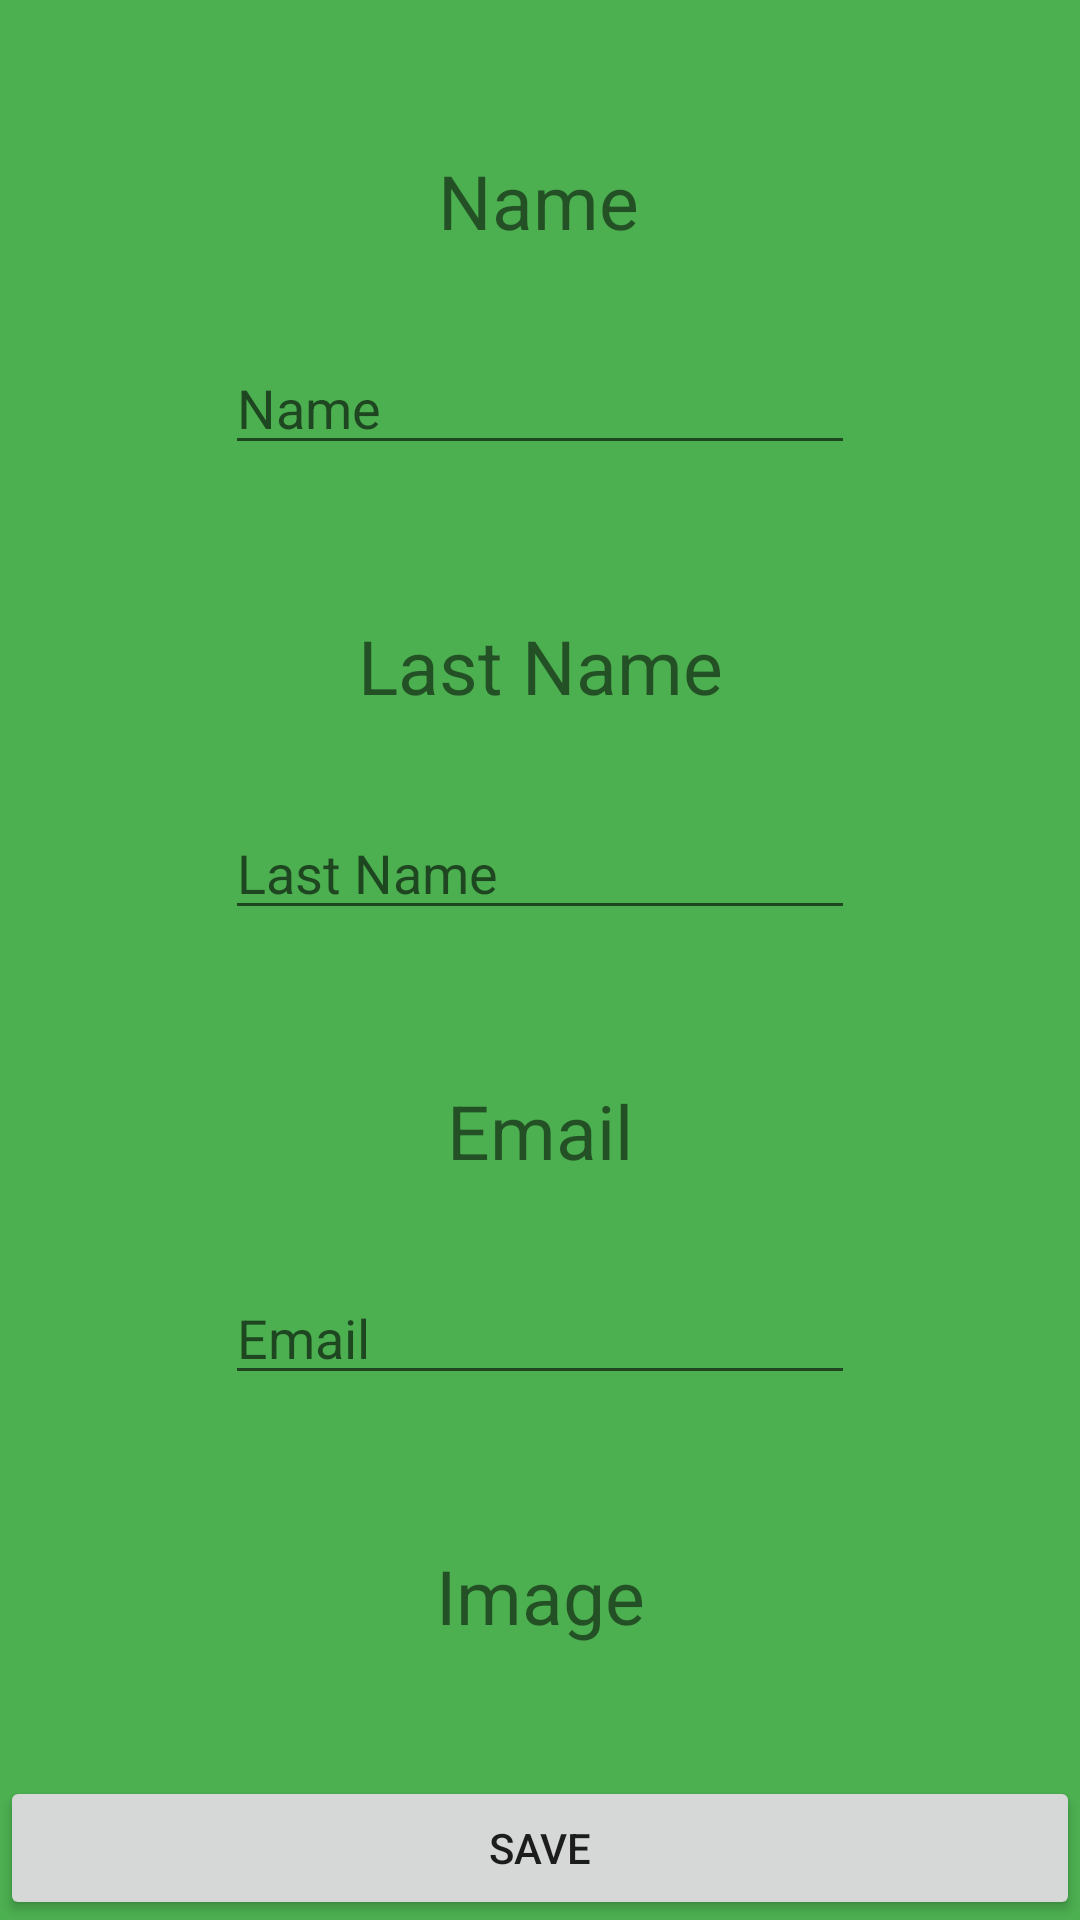

This screen was rendered from an Android layout file. Write that file and the resources it references.
<!-- AndroidManifest.xml: application theme Theme.Hm10 -->
<!-- res/layout/fragment_page2.xml -->
<?xml version="1.0" encoding="utf-8"?>
<androidx.constraintlayout.widget.ConstraintLayout xmlns:android="http://schemas.android.com/apk/res/android"
    xmlns:app="http://schemas.android.com/apk/res-auto"
    xmlns:tools="http://schemas.android.com/tools"
    android:layout_width="match_parent"
    android:layout_height="match_parent"
    android:background="#4CAF50"
    tools:context=".Page2Fragment">

    <TextView
        android:id="@+id/name"
        android:layout_width="wrap_content"
        android:layout_height="wrap_content"
        android:layout_marginTop="50dp"
        android:text="Name"
        android:textSize="25sp"
        app:layout_constraintEnd_toEndOf="parent"
        app:layout_constraintHorizontal_bias="0.498"
        app:layout_constraintStart_toStartOf="parent"
        app:layout_constraintTop_toTopOf="parent" />

    <EditText
        android:id="@+id/editName"
        android:layout_width="wrap_content"
        android:layout_height="wrap_content"
        android:layout_marginTop="30dp"
        android:ems="10"
        android:inputType="textPersonName"
        android:hint="Name"
        app:layout_constraintEnd_toEndOf="parent"
        app:layout_constraintStart_toStartOf="parent"
        app:layout_constraintTop_toBottomOf="@+id/name" />

    <TextView
        android:id="@+id/lastName"
        android:layout_width="wrap_content"
        android:layout_height="wrap_content"
        android:layout_marginTop="50dp"
        android:text="Last Name"
        android:textSize="25sp"
        app:layout_constraintEnd_toEndOf="parent"
        app:layout_constraintStart_toStartOf="parent"
        app:layout_constraintTop_toBottomOf="@+id/editName" />

    <EditText
        android:id="@+id/editLastName"
        android:layout_width="wrap_content"
        android:layout_height="wrap_content"
        android:layout_marginTop="30dp"
        android:ems="10"
        android:hint="Last Name"
        android:inputType="textPersonName"
        app:layout_constraintEnd_toEndOf="parent"
        app:layout_constraintStart_toStartOf="parent"
        app:layout_constraintTop_toBottomOf="@+id/lastName" />

    <TextView
        android:id="@+id/email"
        android:layout_width="wrap_content"
        android:layout_height="wrap_content"
        android:layout_marginTop="50dp"
        android:text="Email"
        android:textSize="25sp"
        app:layout_constraintEnd_toEndOf="parent"
        app:layout_constraintStart_toStartOf="parent"
        app:layout_constraintTop_toBottomOf="@+id/editLastName" />

    <EditText
        android:id="@+id/editEmail"
        android:layout_width="wrap_content"
        android:layout_height="wrap_content"
        android:layout_marginTop="30dp"
        android:ems="10"
        android:hint="Email"
        android:inputType="textEmailAddress"
        app:layout_constraintEnd_toEndOf="parent"
        app:layout_constraintStart_toStartOf="parent"
        app:layout_constraintTop_toBottomOf="@+id/email" />

    <TextView
        android:id="@+id/image"
        android:layout_width="wrap_content"
        android:layout_height="wrap_content"
        android:layout_marginTop="50dp"
        android:text="Image"
        android:textSize="25sp"
        app:layout_constraintEnd_toEndOf="parent"
        app:layout_constraintStart_toStartOf="parent"
        app:layout_constraintTop_toBottomOf="@+id/editEmail" />

    <ImageView
        android:id="@+id/imageView"
        android:layout_width="70dp"
        android:layout_height="70dp"
        android:layout_marginTop="40dp"
        app:layout_constraintEnd_toEndOf="parent"
        app:layout_constraintStart_toStartOf="parent"
        app:layout_constraintTop_toBottomOf="@+id/image"
        tools:src="@tools:sample/avatars" />

    <Button
        android:id="@+id/button"
        android:layout_width="match_parent"
        android:layout_height="wrap_content"
        android:text="Save"
        app:layout_constraintBottom_toBottomOf="parent"
        app:layout_constraintEnd_toEndOf="parent"
        app:layout_constraintStart_toStartOf="parent" />






</androidx.constraintlayout.widget.ConstraintLayout>
<!-- resources referenced by this layout -->
<resources>
  <style name="Theme.Hm10" parent="Theme.MaterialComponents.DayNight.DarkActionBar">
          
          <item name="colorPrimary">@color/purple_500</item>
          <item name="colorPrimaryVariant">@color/purple_700</item>
          <item name="colorOnPrimary">@color/white</item>
          
          <item name="colorSecondary">@color/teal_200</item>
          <item name="colorSecondaryVariant">@color/teal_700</item>
          <item name="colorOnSecondary">@color/black</item>
          
          <item name="android:statusBarColor" tools:targetApi="l">?attr/colorPrimaryVariant</item>
          
      </style>
  <!-- not gathered from this repository: default colours our renderer supplied (Android Studio template values) -->
  <color name="purple_500">#FF6200EE</color>
  <color name="purple_700">#FF3700B3</color>
  <color name="teal_200">#FF03DAC5</color>
  <color name="teal_700">#FF018786</color>
  <color name="black">#FF000000</color>
  <color name="white">#FFFFFFFF</color>
</resources>
